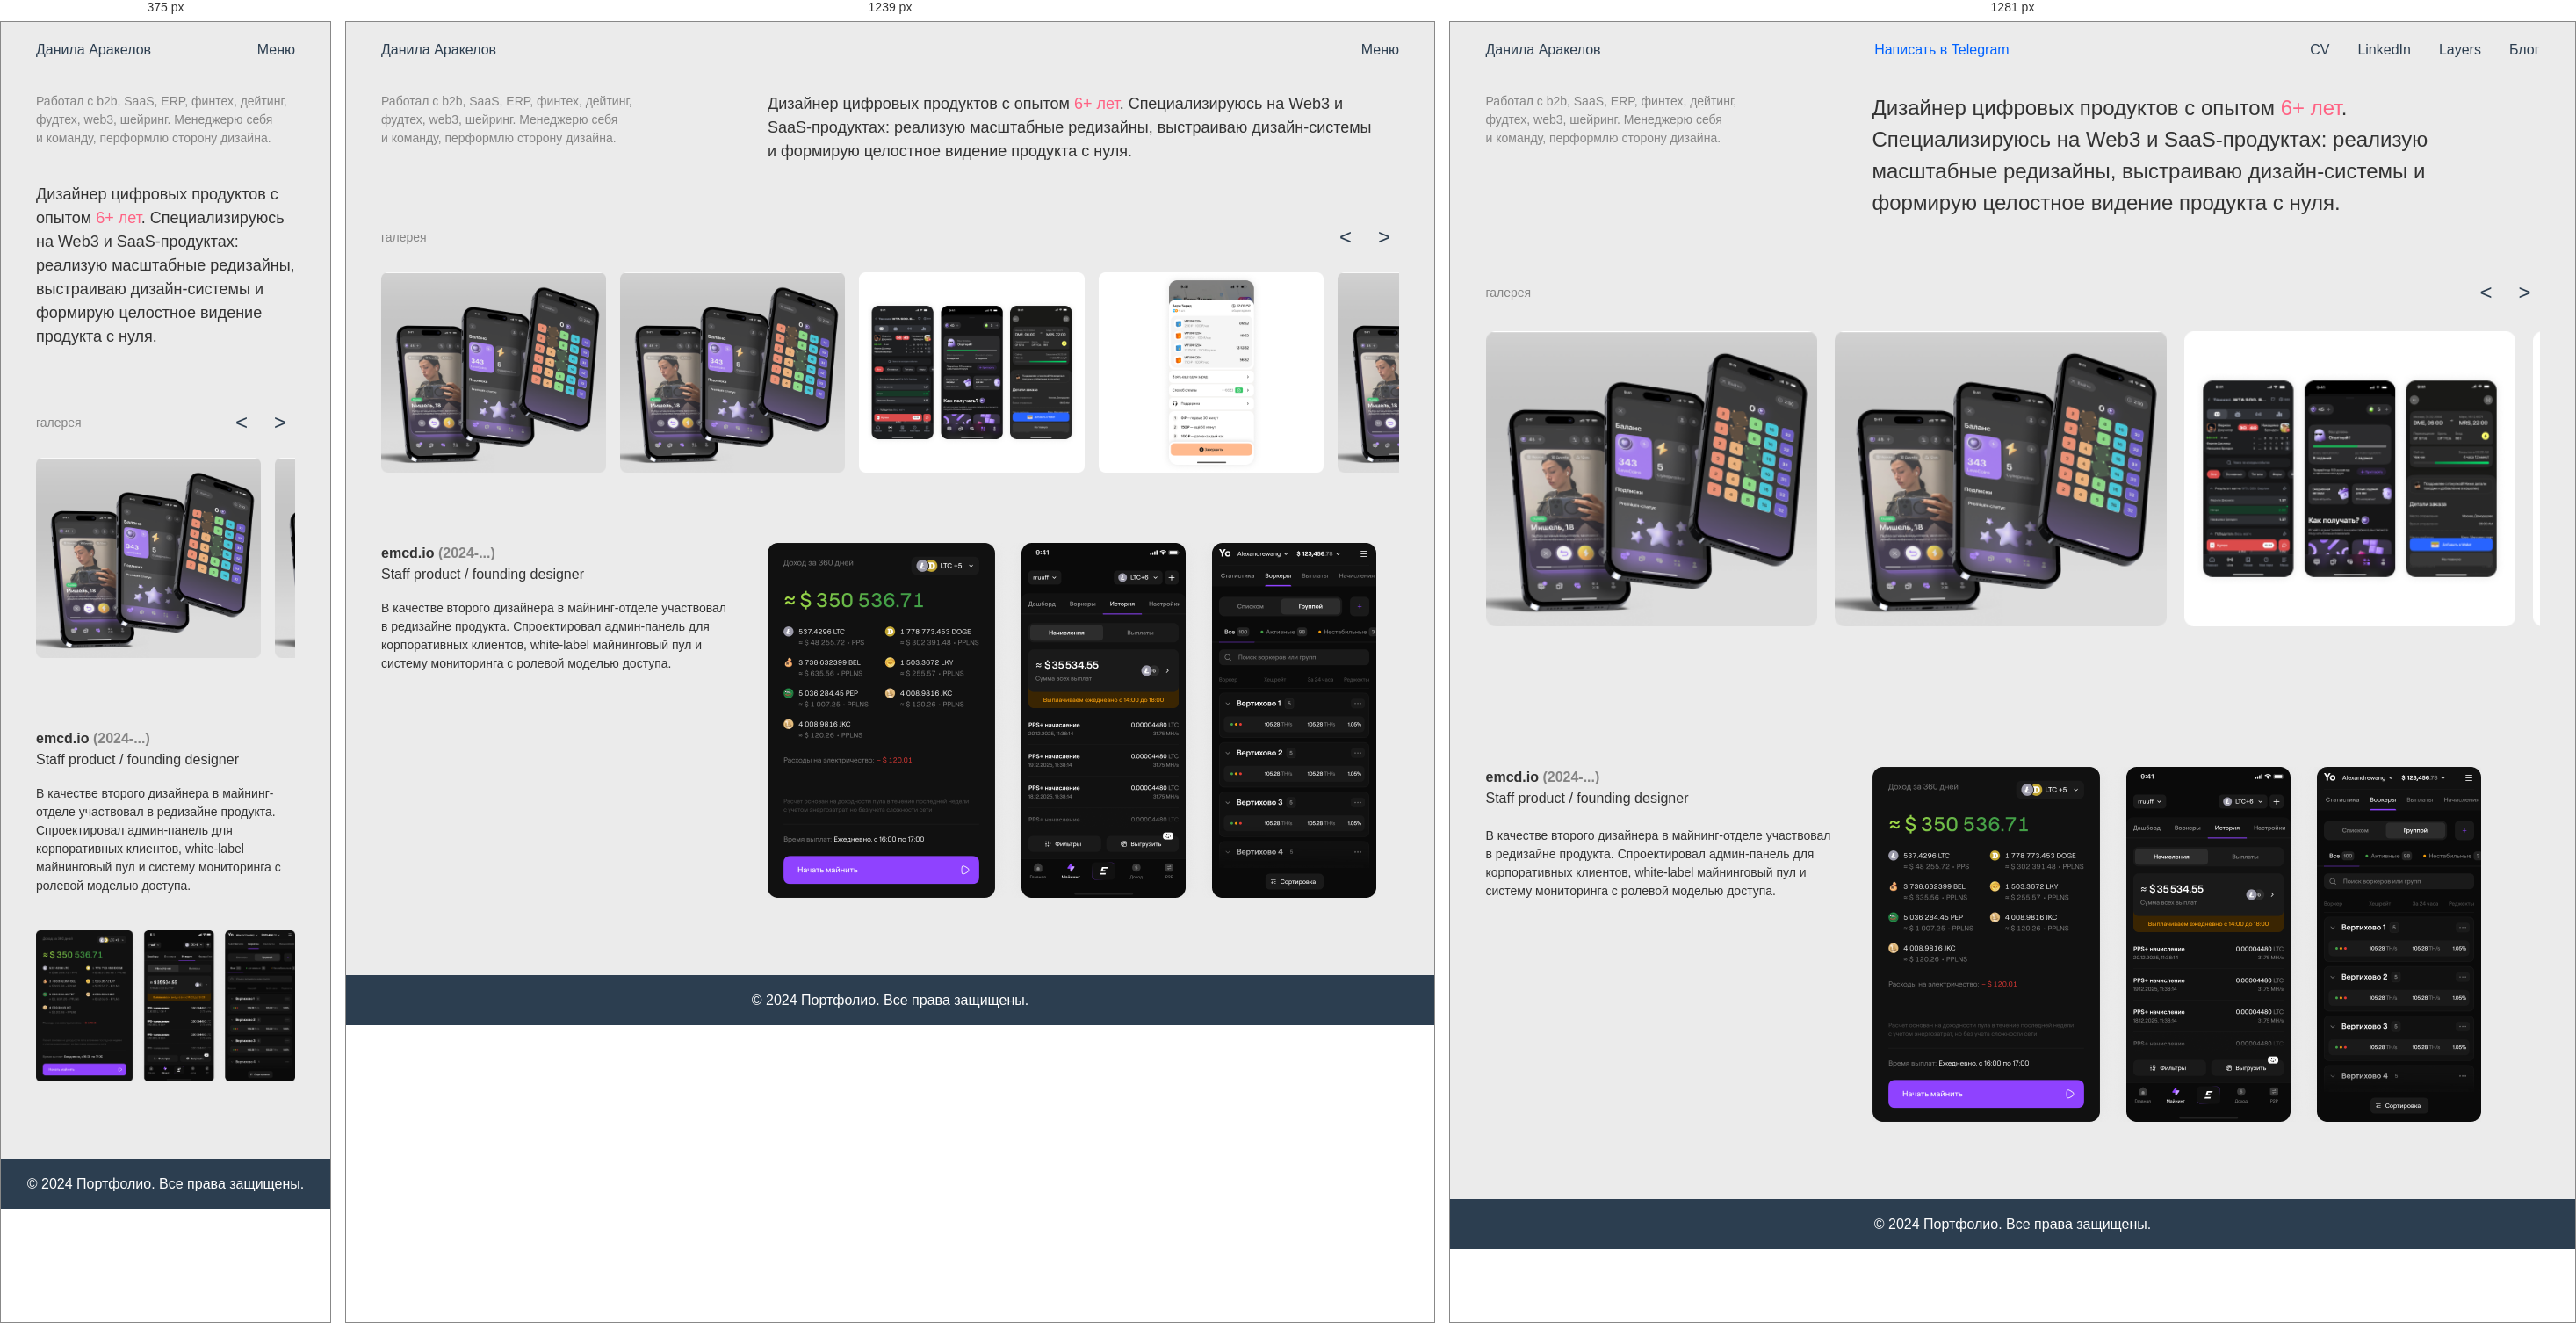
Rendered at 375 px, 1239 px and 1281 px, left to right.

<!-- file: index.html -->
<!DOCTYPE html>
<html lang="ru">
<head>
    <meta charset="UTF-8">
    <meta name="viewport" content="width=device-width, initial-scale=1.0">
    <title>Данила Аракелов</title>
    <link href="https://fonts.googleapis.com/css2?family=Google+Sans:wght@300;400;500;600;700&display=swap" rel="stylesheet">
    <link rel="stylesheet" href="style.css">
</head>
    <header>
        <nav class="navbar">
            <div class="container nav-inner">
                <div class="nav-left">
                    <a href="#" class="brand">Данила Аракелов</a>
                </div>

                <div class="nav-center">
                    <a href="#" class="tg-link font-blue">Написать в Telegram</a>
                </div>

                <div class="nav-right">
                    <a href="#" class="nav-link">CV</a>
                    <a href="#" class="nav-link">LinkedIn</a>
                    <a href="#" class="nav-link">Layers</a>
                    <a href="#" class="nav-link">Блог</a>
                </div>

                <button class="menu-toggle" aria-expanded="false" aria-label="Open menu">Меню</button>

                <div class="mobile-dropdown" hidden>
                    <a href="#" class="mobile-item">CV</a>
                    <a href="#" class="mobile-item">LinkedIn</a>
                    <a href="#" class="mobile-item">Layers</a>
                    <a href="#" class="mobile-item">Блог</a>
                </div>

                <div class="mobile-write-btn" hidden>
                    <a href="#" class="write-btn">Написать в Telegram</a>
                </div>
            </div>
        </nav>
    </header>


    <main class="margin-80">
        <div class="container">  
            <div class="two-column">
                <div>
                <p class="font-14 font-gray">Работал с b2b, SaaS, ERP, финтех, дейтинг,<br> фудтех, web3, шейринг. Менеджерю себя <br> и команду, перформлю сторону дизайна.</p>
                </div>

                <div>
                    <p class="font-24">
                    Дизайнер цифровых продуктов с опытом <span class="font-pink">6+ лет</span>. Специализируюсь на Web3 и SaaS-продуктах: реализую масштабные редизайны, выстраиваю дизайн-системы и формирую целостное видение продукта с нуля.
                    </p>
                </div>
            </div>


            <div class="vertical-spacing-small"></div>


            <div>
                <div class="gallery-header">
                    <p class="font-14 font-gray">галерея</p>
                    <div class="gallery-controls">
                        <button class="gallery-btn prev">&lt;</button>
                        <button class="gallery-btn next">&gt;</button>
                    </div>
                </div>
                <div class="vertical-spacing-xsmall"></div>
                <div class="gallery-container">
                    <img src="1.png" class="gallery-img" alt="Gallery Image 1">
                    <img src="2.png" class="gallery-img" alt="Gallery Image 2">
                    <img src="3.png" class="gallery-img" alt="Gallery Image 3">
                    <img src="4.png" class="gallery-img" alt="Gallery Image 4">
                    <img src="1.png" class="gallery-img" alt="Gallery Image 1">
                    <img src="2.png" class="gallery-img" alt="Gallery Image 2">
                    <img src="3.png" class="gallery-img" alt="Gallery Image 3">
                    <img src="4.png" class="gallery-img" alt="Gallery Image 4">
                </div>
            </div>

            <div class="vertical-spacing-big"></div>


            <div class="two-column">
                <div>
                <p class="font-16 font-700"> emcd.io <span class="font-gray">(2024-...)</span></p>
                <p class="font-16">Staff product / founding designer</p>
                <p class="vertical-spacing-xsmall font-14">В качестве второго дизайнера в майнинг-отделе участвовал в редизайне продукта. Спроектировал админ-панель для корпоративных клиентов, white-label майнинговый пул и систему мониторинга с ролевой моделью доступа.</p>
                </div>

                <div>
                    <img src="Frame1.png" alt="Project Image" class="responsive-img">
                </div>

            </div>

            
        </div>

        

        
            
        
       
    </main>


        </div>

        
    <footer>
        <p>&copy; 2024 Портфолио. Все права защищены.</p>
    </footer>

    <script src="script.js"></script>
</body>
</html>

/* @media block from style.css */
@media (max-width: 1199px){
    .two-column{
        grid-template-columns: 1fr;
    }
}

/* @media block from style.css */
@media (max-width: 1279px){
    .nav-center, .nav-right{display: none}
    .menu-toggle{display: block}
}

/* @media block from style.css */
@media (min-width: 1280px){
    .mobile-dropdown{display: none !important}
}

/* @media block from style.css */
@media (max-width: 1279px){
    .font-24{
        font-size: 18px;
    }
}

/* @media block from style.css */
@media (max-width: 1279px){
    .vertical-spacing-big {
        margin-top: 80px;
    }
}

/* @media block from style.css */
@media (max-width: 1279px){
    .gallery-container {
        gap: 16px;
    }
    .gallery-img {
        height: 228px;
    }
}

/* @media block from style.css */
@media (max-width: 1279px){
    .vertical-spacing-small {
        margin-top: 60px;
    }
}

/* @media block from style.css */
@media (max-width: 1279px){
    .vertical-spacing-xsmall {
        margin-top: 16px;
    }
}